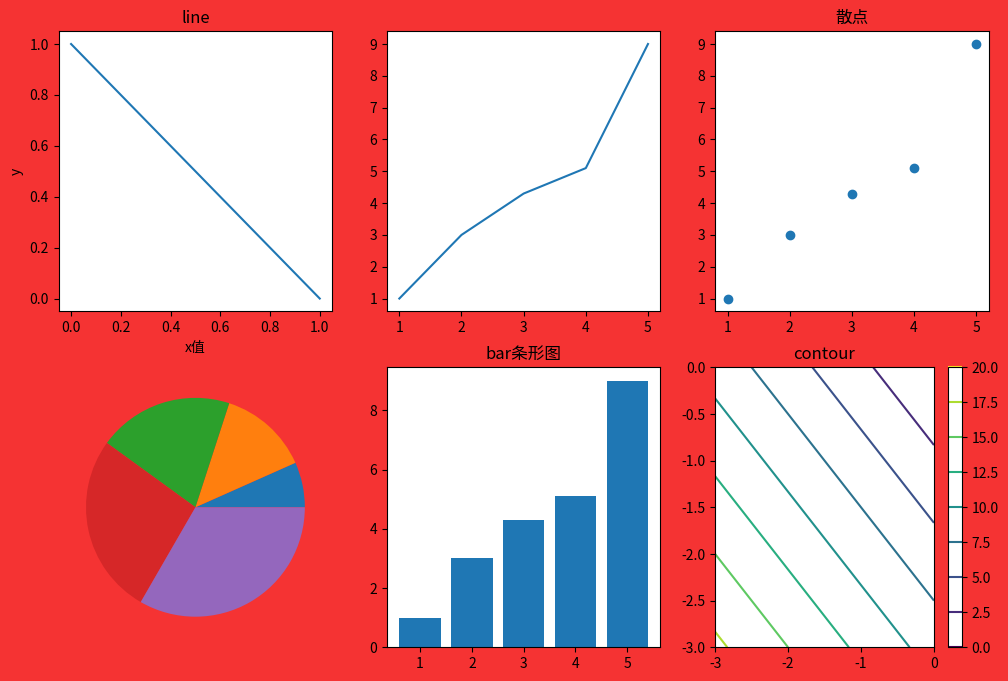

Python code for this plot:
# -*- coding: UTF-8 -*-
''''
[redacted]
Created on: 2019/1/8 11:19
Software: PyCharm Community Edition
'''
from matplotlib import pyplot as plt
import numpy as np

# fig1 = plt.figure('绘图')#每个figure是不同的窗口 图片
fig1 = plt.figure(num='plt画图实列', figsize=(12, 8), dpi=75, facecolor='#f53333', edgecolor='#0000FF')
plt.subplot(231)
plt.plot([0,1],[1,0]) #连接（0，1），（1，0）
plt.title('line')
plt.xlabel('x值')
plt.ylabel('y')



# fig2 = plt.figure('折线')
x = [1,2,3,4,5]
y = [1,3,4.3,5.1,9]
plt.subplot(232)
plt.plot(x,y)

#
plt.subplot(233)
plt.scatter(x,y)
plt.title('散点')

plt.subplot(234)
# plt.pie(y)
plt.pie(x)


plt.subplot(235)
plt.bar(x,y)
plt.title('bar条形图')



#2d
d = 3
p = q =np.arange(-3.0,3.0,d)
P,Q =np.meshgrid(p,q)
R = P**2 + Q**2
plt.subplot(236)
plt.contour(P,Q,R)
plt.colorbar()
plt.title('contour')

"""
尽管函数式绘图很便利，但利用函数式编程会有以下缺点：

1) 增加了一层“函数”调用，降低了效率。

2) 隶属关系被函数掩盖。整个matplotlib包是由一系列有组织有隶属关系的对象构成的。函数掩盖了原有的隶属关系，将事情变得复杂。

3) 细节被函数掩盖。pyplot并不能完全复制对象体系的所有功能，图像的许多细节调中最终还要回到对象。

4) 每件事情都可以有至少两种方式完成，用户很容易混淆。


而对于开发者来说，了解对象是参与到Matplotlib项目的第一步。
先来看什么是Figure和Axes对象。在matplotlib中，整个图像为一个Figure对象。
在Figure对象中可以包含一个，或者多个Axes对象。
每个Axes对象都是一个拥有自己坐标系统的绘图区域。其逻辑关系如下：
"""

plt.show()

"""
然而，像素坐标不容易被纳入绘图逻辑。相同的程序，在不同的显示器上就要调整像素值，
以保证图像不变形。所以一般情况下，还会有图像坐标和数据坐标。

图像坐标将一张图的左下角视为原点，将图像的x方向和y方向总长度都看做1。
x方向的0.2就是指20%的图像在x方向的总长，y方向0.8的长度指80%的y方向总长。
(0.5, 0.5)是图像的中点，(1, 1)指图像的右上角。
"""